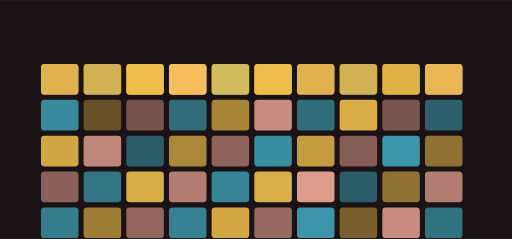
t = 0.00 s
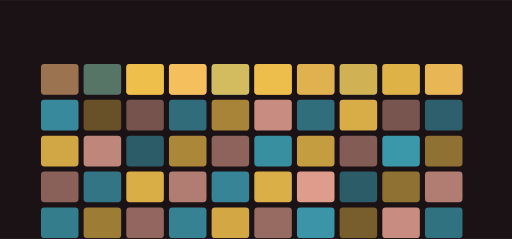
t = 1.60 s
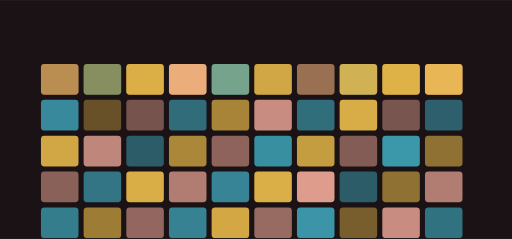
t = 3.30 s
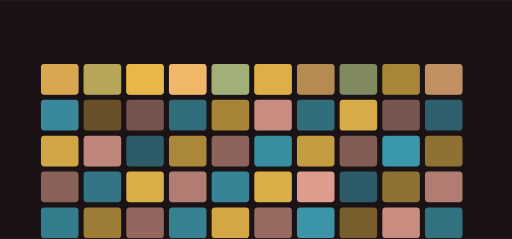
t = 5.00 s
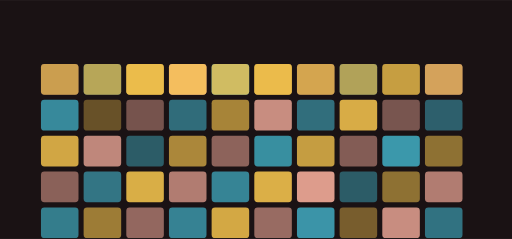
t = 6.70 s
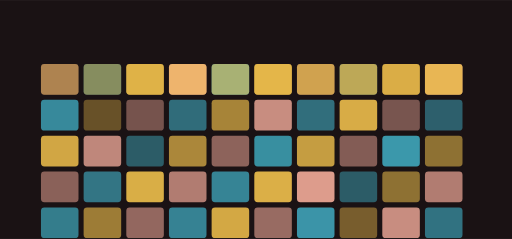
t = 8.39 s

The animated SVG that drew these frames (rendered in a browser with its animation timeline set to each time). Animation: 10 SMIL elements (animate=10); frames cover the first 8.39 s, repeats indefinitely.

<svg xmlns="http://www.w3.org/2000/svg" viewBox="0 0 1200 560" width="1200" height="560" role="img" aria-label="DUNG30N5 × NOAERTH hero">
<title>DUNG30N5 × NOAERTH hero</title>
<rect width="1200" height="560" fill="#1a1214"/>
<defs><linearGradient id="gh" x1="0" y1="0" x2="1" y2="1"><stop offset="0%" stop-color="#ffb4a2"/><stop offset="100%" stop-color="#48cae4"/></linearGradient></defs><rect x="96.00" y="150.00" width="88.00" height="72.00" rx="8.00" fill="#ffb4a2" opacity="0.43"/><rect x="196.00" y="150.00" width="88.00" height="72.00" rx="8.00" fill="#48cae4" opacity="0.43"/><rect x="296.00" y="150.00" width="88.00" height="72.00" rx="8.00" fill="#f9c74f" opacity="0.78"/><rect x="396.00" y="150.00" width="88.00" height="72.00" rx="8.00" fill="#ffb4a2" opacity="0.88"/><rect x="496.00" y="150.00" width="88.00" height="72.00" rx="8.00" fill="#48cae4" opacity="0.71"/><rect x="596.00" y="150.00" width="88.00" height="72.00" rx="8.00" fill="#f9c74f" opacity="0.76"/><rect x="696.00" y="150.00" width="88.00" height="72.00" rx="8.00" fill="#ffb4a2" opacity="0.44"/><rect x="796.00" y="150.00" width="88.00" height="72.00" rx="8.00" fill="#48cae4" opacity="0.42"/><rect x="896.00" y="150.00" width="88.00" height="72.00" rx="8.00" fill="#f9c74f" opacity="0.43"/><rect x="996.00" y="150.00" width="88.00" height="72.00" rx="8.00" fill="#ffb4a2" opacity="0.61"/><rect x="96.00" y="234.00" width="88.00" height="72.00" rx="8.00" fill="#48cae4" opacity="0.65"/><rect x="196.00" y="234.00" width="88.00" height="72.00" rx="8.00" fill="#f9c74f" opacity="0.35"/><rect x="296.00" y="234.00" width="88.00" height="72.00" rx="8.00" fill="#ffb4a2" opacity="0.40"/><rect x="396.00" y="234.00" width="88.00" height="72.00" rx="8.00" fill="#48cae4" opacity="0.49"/><rect x="496.00" y="234.00" width="88.00" height="72.00" rx="8.00" fill="#f9c74f" opacity="0.63"/><rect x="596.00" y="234.00" width="88.00" height="72.00" rx="8.00" fill="#ffb4a2" opacity="0.76"/><rect x="696.00" y="234.00" width="88.00" height="72.00" rx="8.00" fill="#48cae4" opacity="0.50"/><rect x="796.00" y="234.00" width="88.00" height="72.00" rx="8.00" fill="#f9c74f" opacity="0.85"/><rect x="896.00" y="234.00" width="88.00" height="72.00" rx="8.00" fill="#ffb4a2" opacity="0.41"/><rect x="996.00" y="234.00" width="88.00" height="72.00" rx="8.00" fill="#48cae4" opacity="0.42"/><rect x="96.00" y="318.00" width="88.00" height="72.00" rx="8.00" fill="#f9c74f" opacity="0.82"/><rect x="196.00" y="318.00" width="88.00" height="72.00" rx="8.00" fill="#ffb4a2" opacity="0.72"/><rect x="296.00" y="318.00" width="88.00" height="72.00" rx="8.00" fill="#48cae4" opacity="0.40"/><rect x="396.00" y="318.00" width="88.00" height="72.00" rx="8.00" fill="#f9c74f" opacity="0.65"/><rect x="496.00" y="318.00" width="88.00" height="72.00" rx="8.00" fill="#ffb4a2" opacity="0.50"/><rect x="596.00" y="318.00" width="88.00" height="72.00" rx="8.00" fill="#48cae4" opacity="0.68"/><rect x="696.00" y="318.00" width="88.00" height="72.00" rx="8.00" fill="#f9c74f" opacity="0.77"/><rect x="796.00" y="318.00" width="88.00" height="72.00" rx="8.00" fill="#ffb4a2" opacity="0.46"/><rect x="896.00" y="318.00" width="88.00" height="72.00" rx="8.00" fill="#48cae4" opacity="0.73"/><rect x="996.00" y="318.00" width="88.00" height="72.00" rx="8.00" fill="#f9c74f" opacity="0.52"/><rect x="96.00" y="402.00" width="88.00" height="72.00" rx="8.00" fill="#ffb4a2" opacity="0.49"/><rect x="196.00" y="402.00" width="88.00" height="72.00" rx="8.00" fill="#48cae4" opacity="0.54"/><rect x="296.00" y="402.00" width="88.00" height="72.00" rx="8.00" fill="#f9c74f" opacity="0.86"/><rect x="396.00" y="402.00" width="88.00" height="72.00" rx="8.00" fill="#ffb4a2" opacity="0.66"/><rect x="496.00" y="402.00" width="88.00" height="72.00" rx="8.00" fill="#48cae4" opacity="0.62"/><rect x="596.00" y="402.00" width="88.00" height="72.00" rx="8.00" fill="#f9c74f" opacity="0.87"/><rect x="696.00" y="402.00" width="88.00" height="72.00" rx="8.00" fill="#ffb4a2" opacity="0.85"/><rect x="796.00" y="402.00" width="88.00" height="72.00" rx="8.00" fill="#48cae4" opacity="0.40"/><rect x="896.00" y="402.00" width="88.00" height="72.00" rx="8.00" fill="#f9c74f" opacity="0.52"/><rect x="996.00" y="402.00" width="88.00" height="72.00" rx="8.00" fill="#ffb4a2" opacity="0.66"/><rect x="96.00" y="486.00" width="88.00" height="72.00" rx="8.00" fill="#48cae4" opacity="0.58"/><rect x="196.00" y="486.00" width="88.00" height="72.00" rx="8.00" fill="#f9c74f" opacity="0.59"/><rect x="296.00" y="486.00" width="88.00" height="72.00" rx="8.00" fill="#ffb4a2" opacity="0.53"/><rect x="396.00" y="486.00" width="88.00" height="72.00" rx="8.00" fill="#48cae4" opacity="0.61"/><rect x="496.00" y="486.00" width="88.00" height="72.00" rx="8.00" fill="#f9c74f" opacity="0.83"/><rect x="596.00" y="486.00" width="88.00" height="72.00" rx="8.00" fill="#ffb4a2" opacity="0.55"/><rect x="696.00" y="486.00" width="88.00" height="72.00" rx="8.00" fill="#48cae4" opacity="0.71"/><rect x="796.00" y="486.00" width="88.00" height="72.00" rx="8.00" fill="#f9c74f" opacity="0.42"/><rect x="896.00" y="486.00" width="88.00" height="72.00" rx="8.00" fill="#ffb4a2" opacity="0.76"/><rect x="996.00" y="486.00" width="88.00" height="72.00" rx="8.00" fill="#48cae4" opacity="0.52"/><g><rect x="96.00" y="150.00" width="88.00" height="72.00" rx="8.00" fill="#f9c74f" opacity="0.80"/><animate attributeName="opacity" values="0.25;1.0;0.25" dur="8.466666666666667s" begin="1.28s" repeatCount="indefinite" /></g><g><rect x="196.00" y="150.00" width="88.00" height="72.00" rx="8.00" fill="#f9c74f" opacity="0.80"/><animate attributeName="opacity" values="0.25;1.0;0.25" dur="8.466666666666667s" begin="1.6s" repeatCount="indefinite" /></g><g><rect x="296.00" y="150.00" width="88.00" height="72.00" rx="8.00" fill="#f9c74f" opacity="0.80"/><animate attributeName="opacity" values="0.25;1.0;0.25" dur="8.466666666666667s" begin="1.92s" repeatCount="indefinite" /></g><g><rect x="396.00" y="150.00" width="88.00" height="72.00" rx="8.00" fill="#f9c74f" opacity="0.80"/><animate attributeName="opacity" values="0.25;1.0;0.25" dur="8.466666666666667s" begin="2.24s" repeatCount="indefinite" /></g><g><rect x="496.00" y="150.00" width="88.00" height="72.00" rx="8.00" fill="#f9c74f" opacity="0.80"/><animate attributeName="opacity" values="0.25;1.0;0.25" dur="8.466666666666667s" begin="2.56s" repeatCount="indefinite" /></g><g><rect x="596.00" y="150.00" width="88.00" height="72.00" rx="8.00" fill="#f9c74f" opacity="0.80"/><animate attributeName="opacity" values="0.25;1.0;0.25" dur="8.466666666666667s" begin="2.88s" repeatCount="indefinite" /></g><g><rect x="696.00" y="150.00" width="88.00" height="72.00" rx="8.00" fill="#f9c74f" opacity="0.80"/><animate attributeName="opacity" values="0.25;1.0;0.25" dur="8.466666666666667s" begin="3.2s" repeatCount="indefinite" /></g><g><rect x="796.00" y="150.00" width="88.00" height="72.00" rx="8.00" fill="#f9c74f" opacity="0.80"/><animate attributeName="opacity" values="0.25;1.0;0.25" dur="8.466666666666667s" begin="3.5200000000000005s" repeatCount="indefinite" /></g><g><rect x="896.00" y="150.00" width="88.00" height="72.00" rx="8.00" fill="#f9c74f" opacity="0.80"/><animate attributeName="opacity" values="0.25;1.0;0.25" dur="8.466666666666667s" begin="3.84s" repeatCount="indefinite" /></g><g><rect x="996.00" y="150.00" width="88.00" height="72.00" rx="8.00" fill="#f9c74f" opacity="0.80"/><animate attributeName="opacity" values="0.25;1.0;0.25" dur="8.466666666666667s" begin="4.16s" repeatCount="indefinite" /></g>
</svg>
